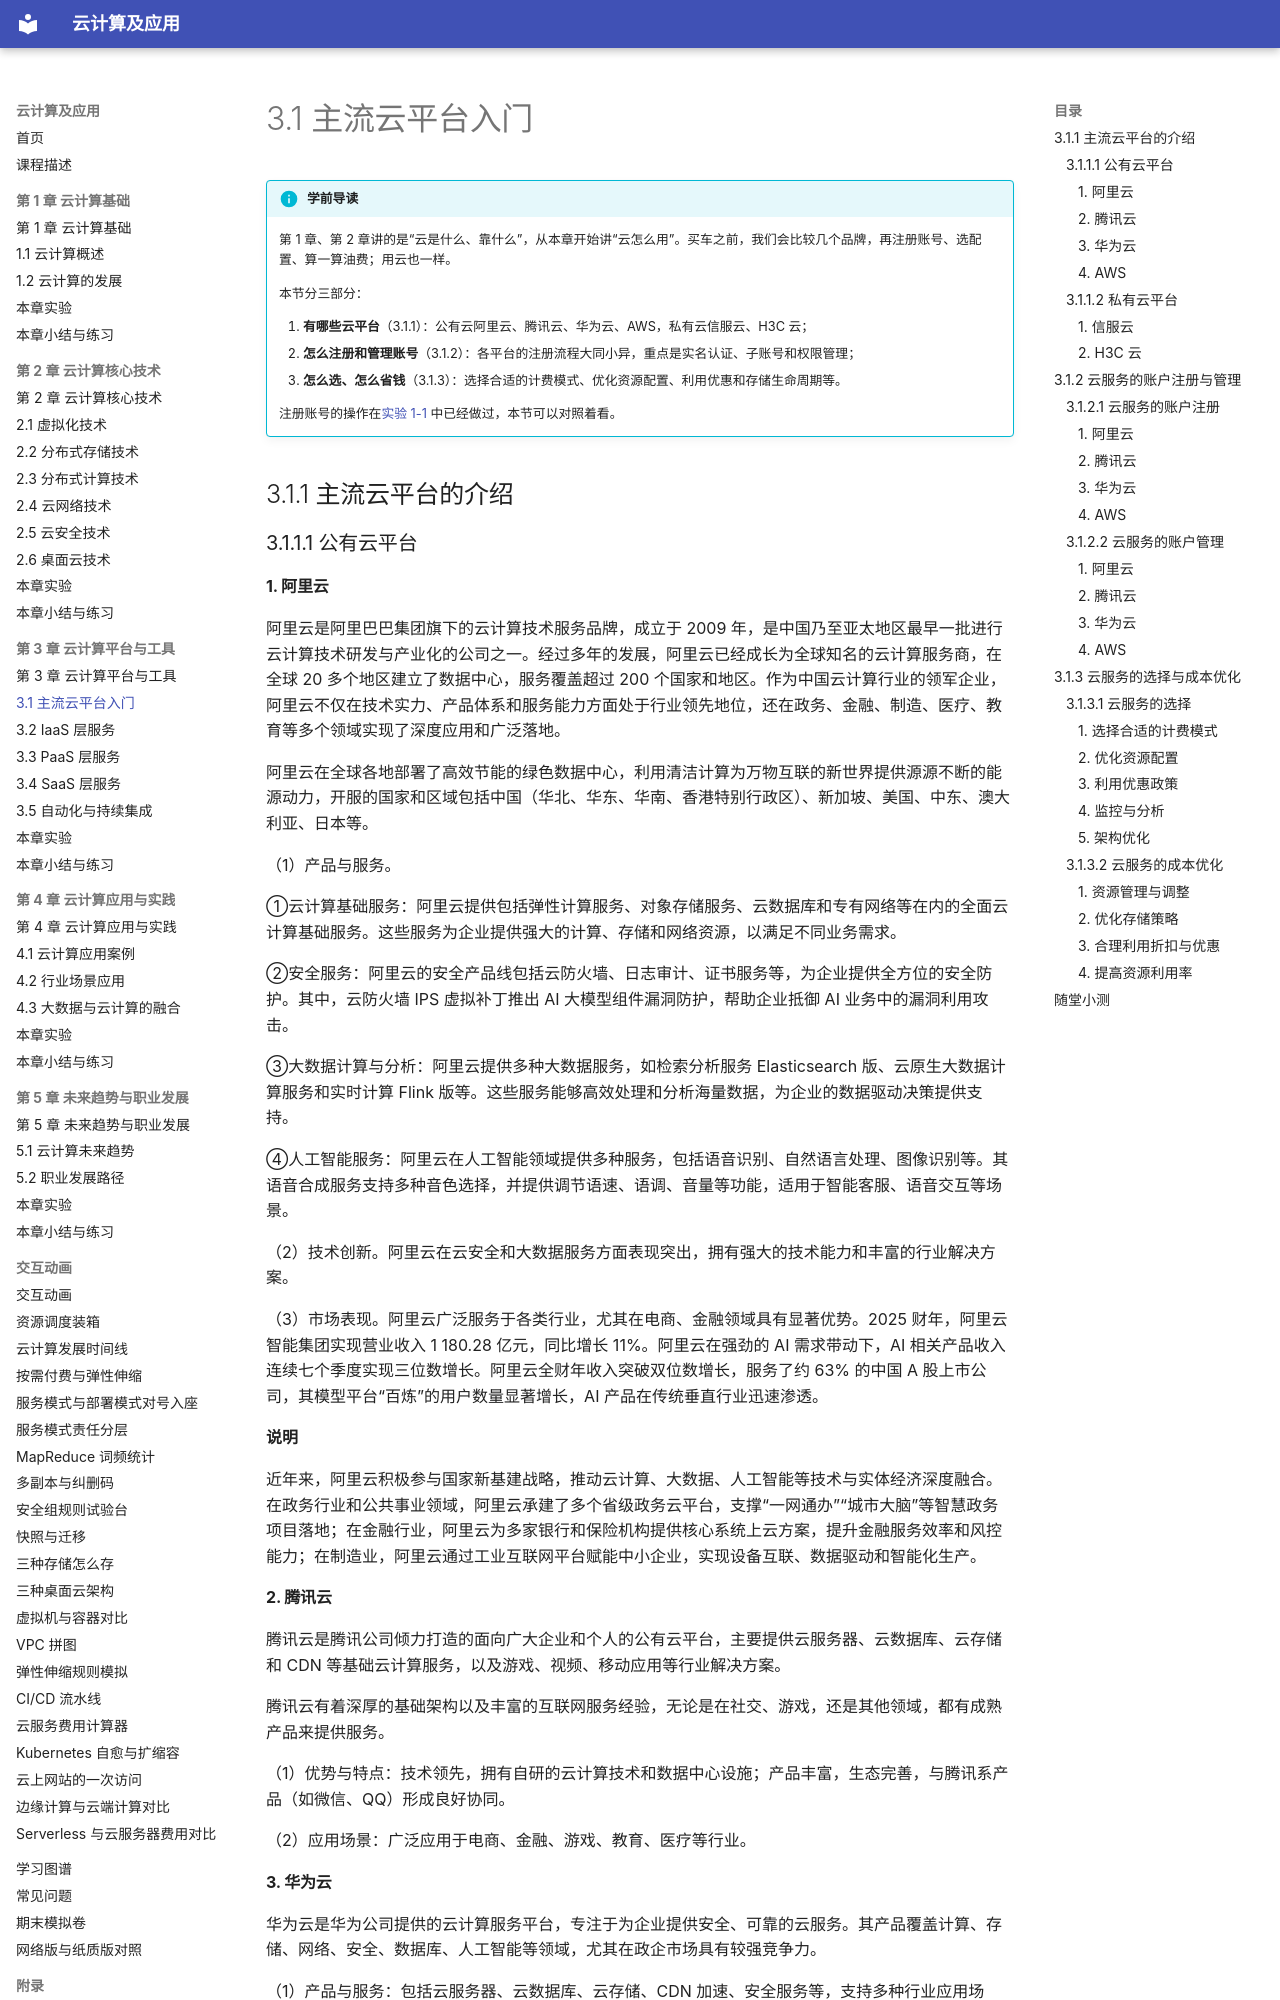

repository: MingziFu9/cloud-computing · page: chapters/03-platforms-tools/3-1/index.html · generator: mkdocs

---
title: 3.1 主流云平台入门
description: 阿里云、腾讯云、华为云、AWS 等公有云和信服云、H3C 云等私有云平台，云服务的账户注册与管理、选择与成本优化
---

# 3.1 主流云平台入门 {#31}

!!! info "学前导读"

    第 1 章、第 2 章讲的是“云是什么、靠什么”，从本章开始讲“云怎么用”。买车之前，我们会比较几个品牌，再注册账号、选配置、算一算油费；用云也一样。

    本节分三部分：

    1. **有哪些云平台**（3.1.1）：公有云阿里云、腾讯云、华为云、AWS，私有云信服云、H3C 云；
    2. **怎么注册和管理账号**（3.1.2）：各平台的注册流程大同小异，重点是实名认证、子账号和权限管理；
    3. **怎么选、怎么省钱**（3.1.3）：选择合适的计费模式、优化资源配置、利用优惠和存储生命周期等。

    注册账号的操作在[实验 1-1](../01-cloud-basics/labs.md#1-1) 中已经做过，本节可以对照着看。

## 3.1.1 主流云平台的介绍 {#311}

### 3.1.1.1 公有云平台 {#3111}
